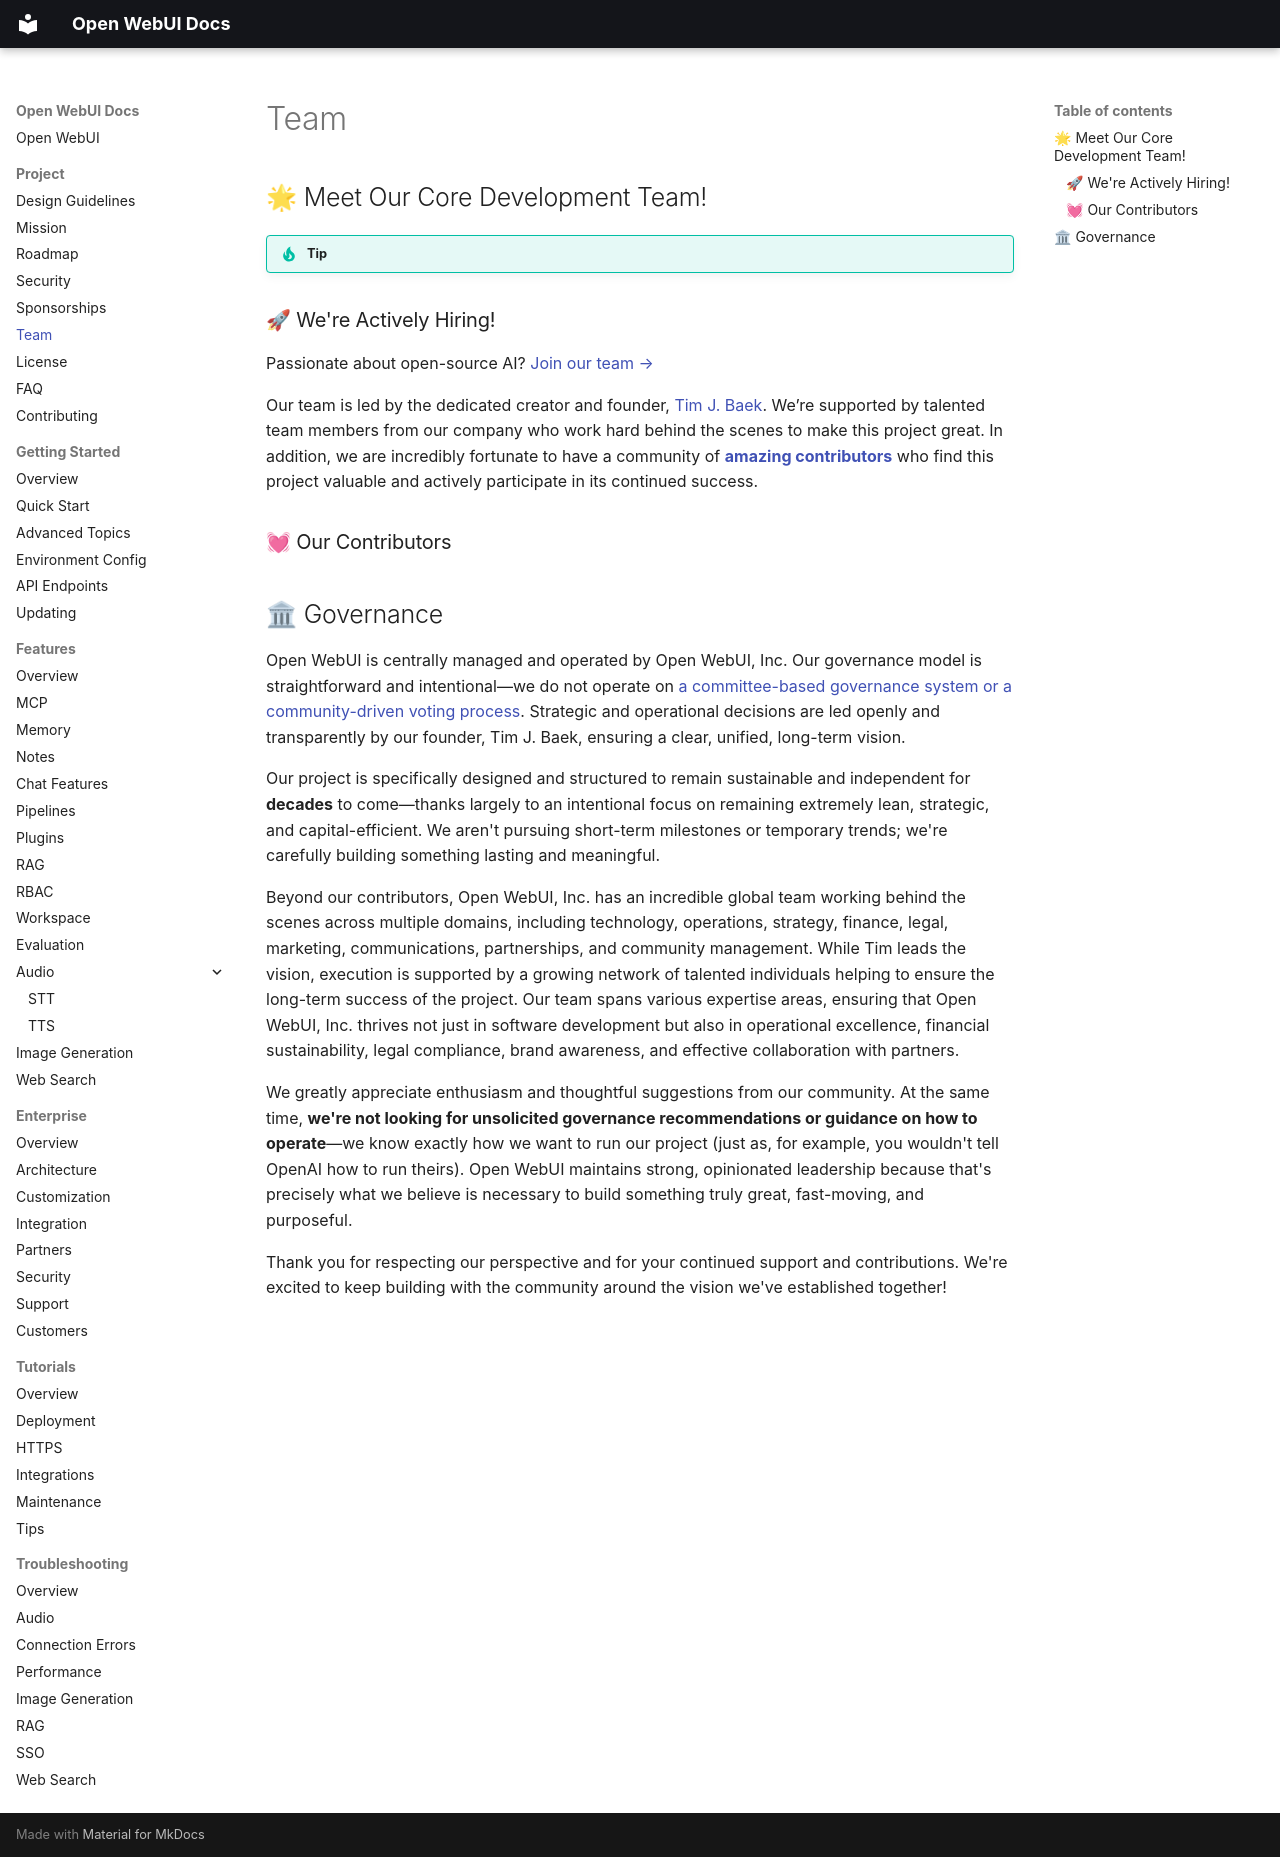

repository: AlexeyGrishin01/openwebui-docs · page: team/index.html · generator: mkdocs

## 🌟 Meet Our Core Development Team!

!!! tip

### 🚀 We're Actively Hiring!

Passionate about open-source AI? [Join our team →](https://careers.openwebui.com/)

Our team is led by the dedicated creator and founder, [Tim J. Baek](https://github.com/tjbck). We’re supported by talented team members from our company who work hard behind the scenes to make this project great. In addition, we are incredibly fortunate to have a community of **[amazing contributors](https://github.com/open-webui/open-webui/graphs/contributors)** who find this project valuable and actively participate in its continued success.

### 💓 Our Contributors

  

## 🏛 Governance

Open WebUI is centrally managed and operated by Open WebUI, Inc. Our governance model is straightforward and intentional—we do not operate on [a committee-based governance system or a community-driven voting process](https://www.reddit.com/r/OpenWebUI/comments/1ijkh6m/comment/mbf0yhm/). Strategic and operational decisions are led openly and transparently by our founder, Tim J. Baek, ensuring a clear, unified, long-term vision.

Our project is specifically designed and structured to remain sustainable and independent for **decades** to come—thanks largely to an intentional focus on remaining extremely lean, strategic, and capital-efficient. We aren't pursuing short-term milestones or temporary trends; we're carefully building something lasting and meaningful.

Beyond our contributors, Open WebUI, Inc. has an incredible global team working behind the scenes across multiple domains, including technology, operations, strategy, finance, legal, marketing, communications, partnerships, and community management. While Tim leads the vision, execution is supported by a growing network of talented individuals helping to ensure the long-term success of the project. Our team spans various expertise areas, ensuring that Open WebUI, Inc. thrives not just in software development but also in operational excellence, financial sustainability, legal compliance, brand awareness, and effective collaboration with partners.

We greatly appreciate enthusiasm and thoughtful suggestions from our community. At the same time, **we're not looking for unsolicited governance recommendations or guidance on how to operate**—we know exactly how we want to run our project (just as, for example, you wouldn't tell OpenAI how to run theirs). Open WebUI maintains strong, opinionated leadership because that's precisely what we believe is necessary to build something truly great, fast-moving, and purposeful.

Thank you for respecting our perspective and for your continued support and contributions. We're excited to keep building with the community around the vision we've established together!
